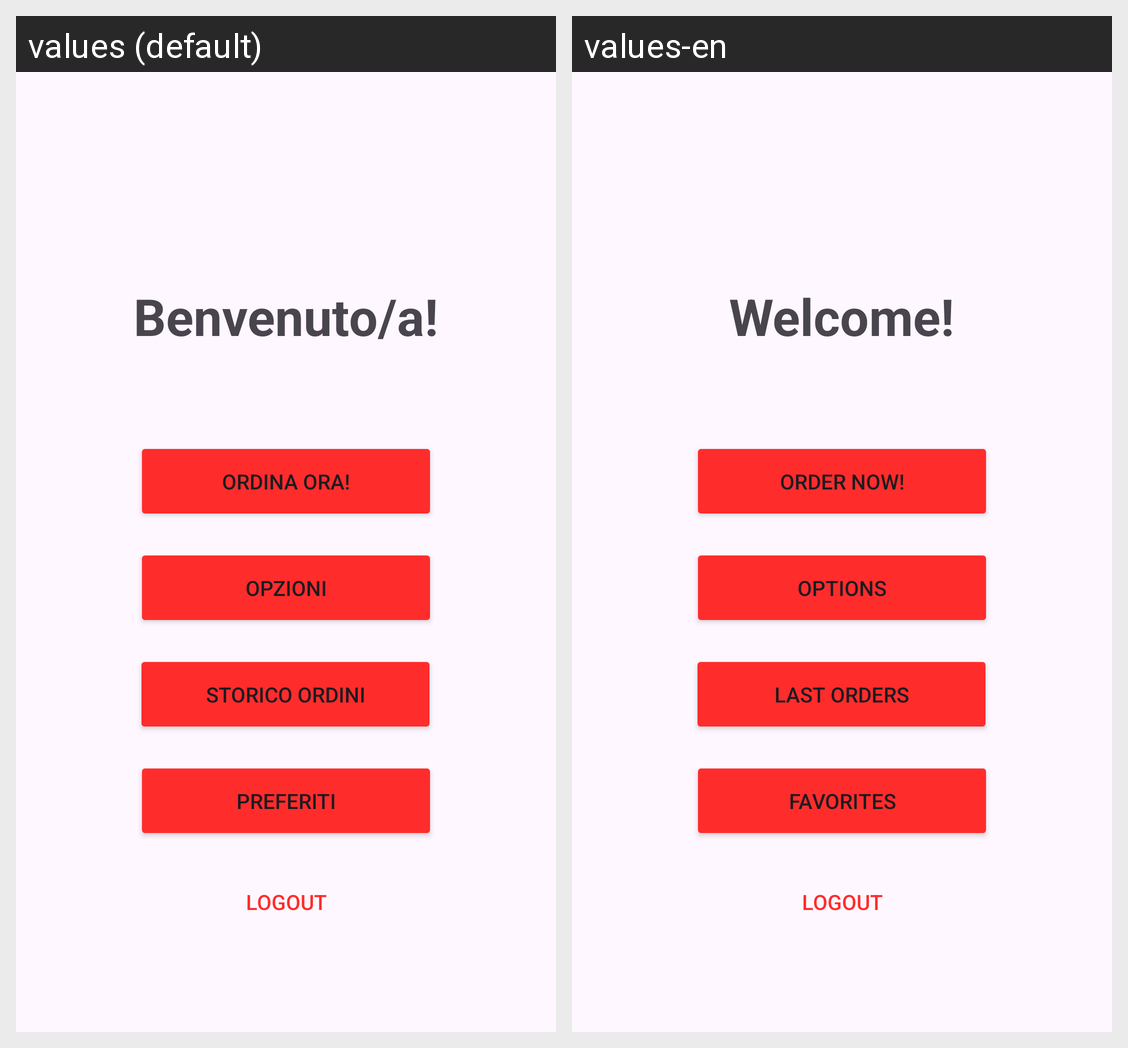

Locale-by-locale string values for the Android screen shown in this grid:
Android screen res/layout/activity_main.xml rendered under 2 locales, left to right: values (default), values-en. Device: Nexus 5 (rendered at 1080×1920; each locale shown at half size, 540×960, under a caption strip naming it); theme Theme.PROGETTOTOTEM.
Strings drawn on this screen, with the default value and each locale's value (text and hints the layout hard-codes, and strings that could not be matched under every locale, appear in the picture but are not listed):

welcome
  values: Benvenuto/a!
  values-en: Welcome!

order_now
  values: Ordina ora!
  values-en: Order now!

options
  values: Opzioni
  values-en: Options

storico_ordini
  values: Storico Ordini
  values-en: Last Orders

preferiti
  values: Preferiti
  values-en: Favorites

logout
  values: Logout
  values-en: Logout
